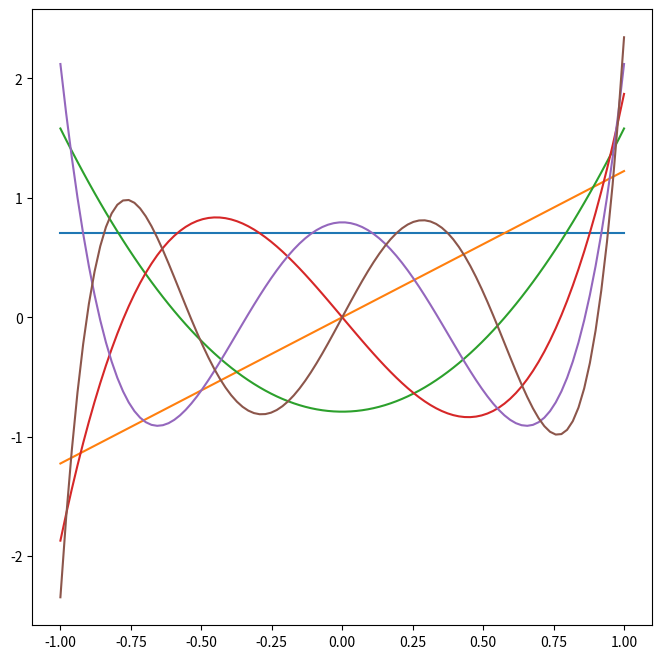

This figure's Python source:

# In[1]:

from __future__ import division

import numpy as np
import numpy.linalg as la
import matplotlib.pyplot as pt


# **Mini-Introduction to `sympy`**

# In[2]:

import sympy as sym

# Enable "pretty-printing" in IPython
sym.init_printing()


# In[9]:

x = sym.Symbol("x")

myexpr = (x**2-3)**2
myexpr


# Out[9]:

#             2
#     ⎛ 2    ⎞ 
#     ⎝x  - 3⎠ 

# In[11]:

myexpr.expand()


# Out[11]:

#      4      2    
#     x  - 6⋅x  + 9

# In[10]:

sym.integrate(myexpr, x)


# Out[10]:

#      5             
#     x       3      
#     ── - 2⋅x  + 9⋅x
#     5              

# In[16]:

sym.integrate(myexpr, (x, -1, 1))


# Out[16]:

#     72/5

# **Orthogonal polynomials**

# In[22]:

def inner_product(f1, f2):
    return sym.integrate(f1*f2, (x, -1, 1))


# In[23]:

inner_product(1, 1)


# Out[23]:

#     2

# In[24]:

inner_product(1, x)


# Out[24]:

#     0

# In[63]:

#basis = [1, x, x**2, x**3]
basis = [1, x, x**2, x**3, x**4, x**5]


# In[64]:

# Now for plain old Gram-Schmidt
orth_basis = []

for q in basis:
    for prev_q in orth_basis:
        q = q - inner_product(prev_q, q)*prev_q
    q = q / sym.sqrt(inner_product(q, q))
    
    orth_basis.append(q)


# In[65]:

orth_basis


# Out[65]:

#     ⎡                                                                  ⎛        2 
#     ⎢                    ____ ⎛ 2   1⎞      ____ ⎛ 3   3⋅x⎞        ___ ⎜ 4   6⋅x  
#     ⎢  ___    ___    3⋅╲╱ 10 ⋅⎜x  - ─⎟  5⋅╲╱ 14 ⋅⎜x  - ───⎟  105⋅╲╱ 2 ⋅⎜x  - ──── 
#     ⎢╲╱ 2   ╲╱ 6 ⋅x           ⎝     3⎠           ⎝      5 ⎠            ⎝      7   
#     ⎢─────, ───────, ─────────────────, ───────────────────, ─────────────────────
#     ⎣  2       2             4                   4                       16       
#     
#         ⎞            ⎛         3      ⎞⎤
#       3 ⎟       ____ ⎜ 5   10⋅x    5⋅x⎟⎥
#     + ──⎟  63⋅╲╱ 22 ⋅⎜x  - ───── + ───⎟⎥
#       35⎠            ⎝       9      21⎠⎥
#     ─────, ────────────────────────────⎥
#                         16             ⎦

# (Note: normalization different than in the book.)

# In[66]:

mesh = np.linspace(-1, 1, 100)

pt.figure(figsize=(8,8))
for f in orth_basis:
    f = sym.lambdify(x, f)
    pt.plot(mesh, [f(xi) for xi in mesh])


# Out[66]:

# image file:

# In[ ]:
